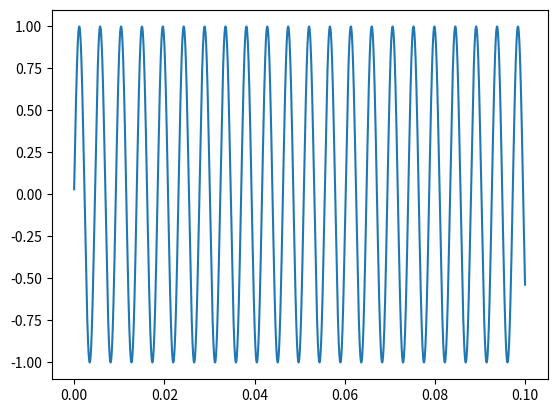

Reproduce this figure in Python.
""" import numpy as np
import matplotlib.pyplot as plt
import matplotlib.animation as animation


def data_gen():
    '''t = data_gen.t
    cnt = 0
    while cnt < 4408:
        cnt += 1
        t += 0.05
        yield t, np.sin(2*np.pi*t) * np.exp(-t/10.)'''
    t = 0
    cnt = 0
    while cnt < 4408:
        cnt += 1
        t += 0.1
        yield t, np.sin(2*np.pi*t*440/44100)


data_gen.t = 0

fig, ax = plt.subplots()
line, = ax.plot([], [], lw=2)
ax.set_ylim(-1.1, 1.1)
ax.set_xlim(0, 5)
ax.grid()
xdata, ydata = [], []


def run(data):
    # update the data
    t, y = data
    xdata.append(t)
    ydata.append(y)
    xmin, xmax = ax.get_xlim()

    if t >= xmax:
        ax.set_xlim(xmin, 2*xmax)
        ax.figure.canvas.draw()
    line.set_data(xdata, ydata)

    return line,


ani = animation.FuncAnimation(fig, run, data_gen, blit=True, interval=1,
                              repeat=False)
plt.show()
 """

# BASIC

"""
   A simple example of an animated plot
   """

import numpy as np
import matplotlib.pyplot as plt
import matplotlib.animation as animation
import random
fig, ax = plt.subplots()

fs = 44100  						# Sample frequency of sound wave
freq = 220.0                            # Sound frequency in Hz
duration = 0.1	                    # Duration in s of audio output
samples = np.arange(duration*fs)

x = np.linspace(0, duration, 4408)        # x-array
line, = ax.plot(x, np.sin(2*np.pi*samples*freq/fs)[1:4409])


def freq_gen():
    yield freq - 100


def animate(i):
    global freq
    freq = freq + random.randint(-5, 1)
    line.set_ydata(np.sin(2*np.pi*samples*freq/fs)[1:4409])  # update the data
    return line,

# Init only required for blitting to give a clean slate.


def init():
    line.set_ydata(np.ma.array(x, mask=True))
    return line,


ani = animation.FuncAnimation(fig, animate, np.arange(1, 200),
                              interval=25, blit=True)
plt.show()
